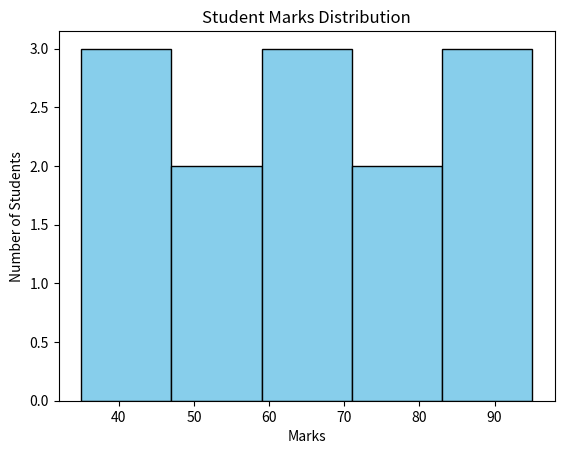

Reproduce this figure in Python.
'''
Matplotlib
----------

> This is a library in python for data visualization, allowing users to create
a variety of plots

Basic Structure of matplotlib

> figures
>grid
>title
>Legend


import matplotlib.pyplot as plt
sales = ['A','B','C']
values = [25,30,45]
plt.bar(sales,values,color = 'red',edgecolor = 'black')
plt.xlabel('sales')
plt.ylabel('values')
plt.title('bmw sales')
plt.show()
'''

'''
import matplotlib.pyplot as plt
sales = ['A', 'B', 'C']
values = [25, 30, 45]
plt.plot(sales, values, color='red', marker='o')
plt.xlabel('sales')
plt.ylabel('values')
plt.title('BMW sales')
plt.show()

'''
'''
import matplotlib.pyplot as plt

overs = [1, 2, 3, 4, 5, 6, 7, 8, 9, 10]
runs = [6, 15, 25, 40, 55, 70, 85, 102, 120, 145]

plt.plot(overs, runs, marker='o', color='blue')

plt.title("Cricket Team Score Progress")
plt.xlabel("Overs")
plt.ylabel("Runs")
plt.grid(True)

plt.show()

'''

'''
import matplotlib.pyplot as plt
subjects = ["Python", "Java", "SQL", "HTML"]
marks = [40, 30, 20, 10]
plt.pie(marks,labels=subjects,autopct="%1.1f%%",  startangle=90)
plt.legend(subjects, title="Subjects", loc="upper right")
plt.title("Student Marks Distribution")
plt.show()
'''


'''
import matplotlib.pyplot as plt
hours = [1, 2, 3, 4, 5, 6]
marks = [40, 50, 60, 70, 80, 90]
plt.scatter(hours, marks, color="yellow", marker="o", s=100)
plt.title("Study Hours vs Marks")
plt.xlabel("Study Hours")
plt.ylabel("Marks")
plt.grid(True)
plt.show()
'''

import matplotlib.pyplot as plt
marks = [35, 40, 45, 50, 55, 60, 65, 70, 75, 80, 85, 90, 95]
plt.hist(marks, bins=5, color="skyblue", edgecolor="black")
plt.title("Student Marks Distribution")
plt.xlabel("Marks")
plt.ylabel("Number of Students")

plt.show()
